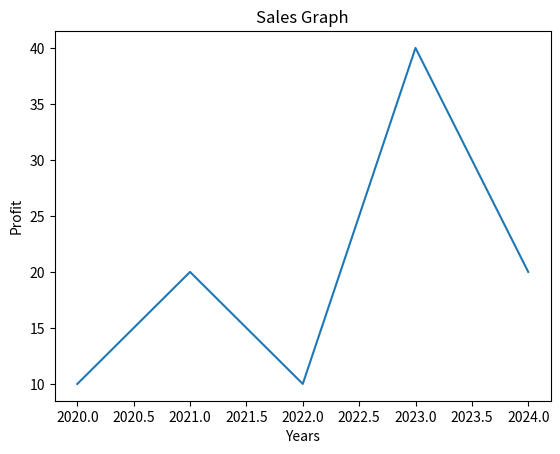

Here is the Python script that generated this plot:
import matplotlib.pyplot as plt

years = [2020, 2021, 2022, 2023, 2024]
values = [10, 20, 10, 40, 20]
plt.title("Sales Graph")
plt.xlabel("Years")
plt.ylabel("Profit")
plt.plot(years, values)
plt.show()
